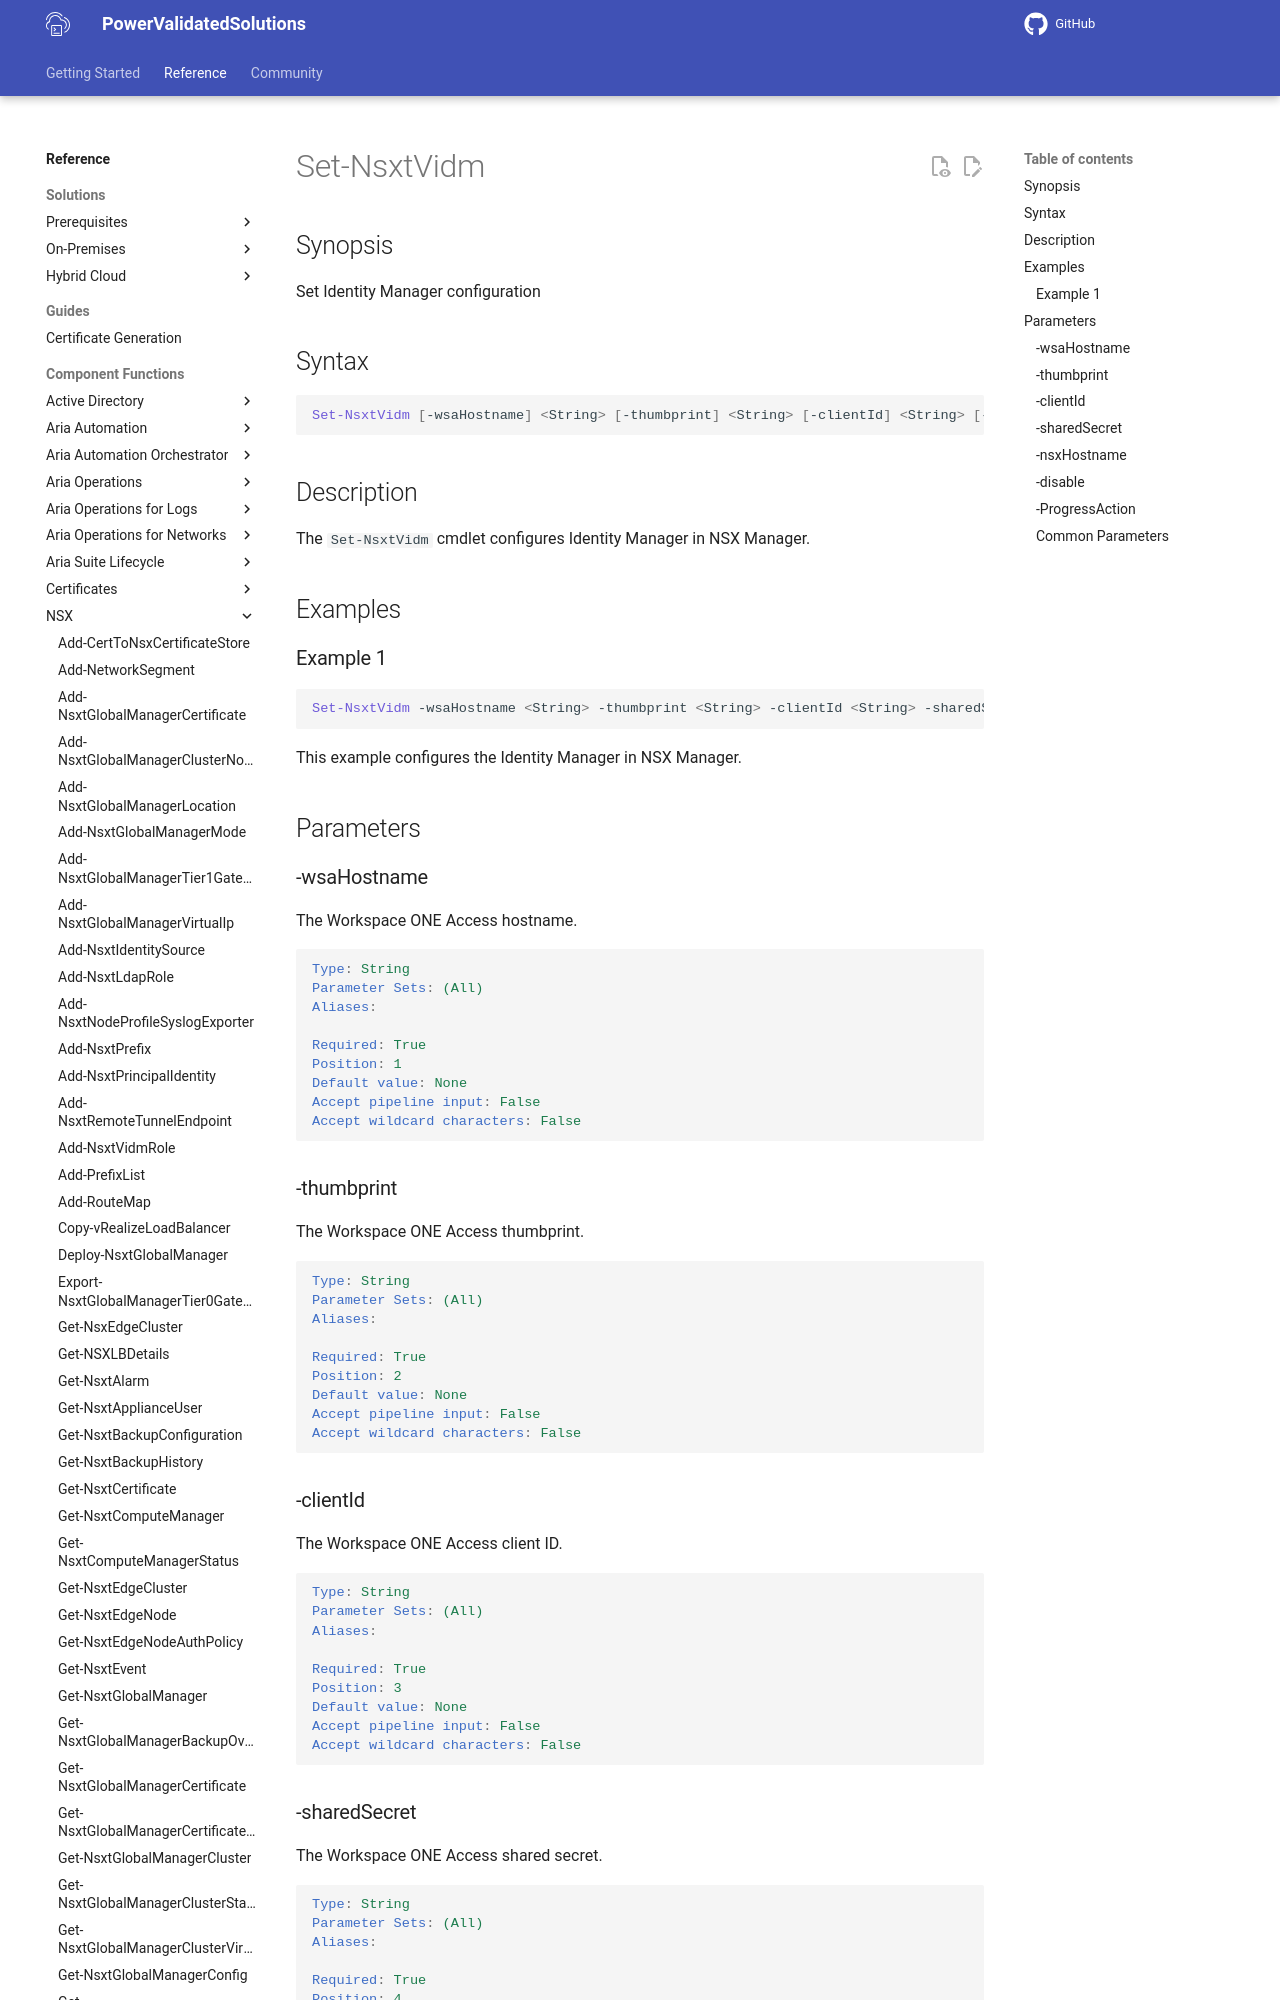

repository: vmware/power-validated-solutions-for-cloud-foundation · page: documentation/functions/nsx/Set-NsxtVidm/index.html · generator: mkdocs

# Set-NsxtVidm

## Synopsis

Set Identity Manager configuration

## Syntax

```powershell
Set-NsxtVidm [-wsaHostname] <String> [-thumbprint] <String> [-clientId] <String> [-sharedSecret] <String> [-nsxHostname] <String> [-disable] [-ProgressAction <ActionPreference>] [<CommonParameters>]
```

## Description

The `Set-NsxtVidm` cmdlet configures Identity Manager in NSX Manager.

## Examples

### Example 1

```powershell
Set-NsxtVidm -wsaHostname <String> -thumbprint <String> -clientId <String> -sharedSecret <String> -nsxHostname <String> 
```

This example configures the Identity Manager in NSX Manager.

## Parameters
